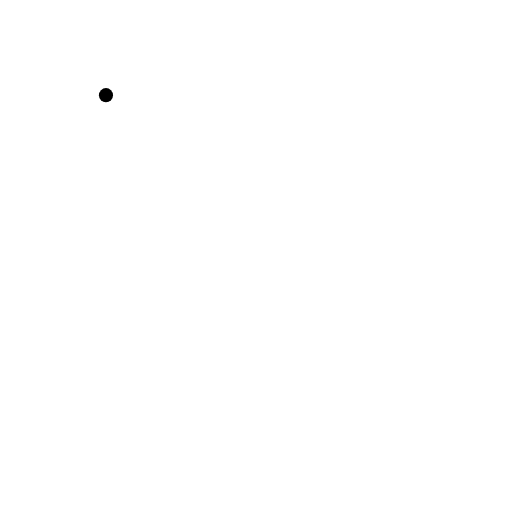
t = 0.00 s
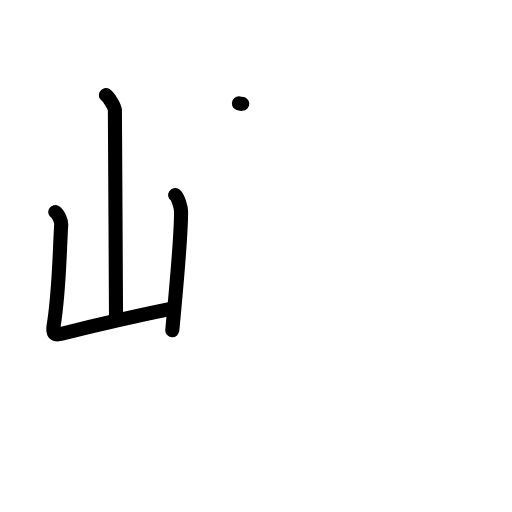
t = 3.08 s
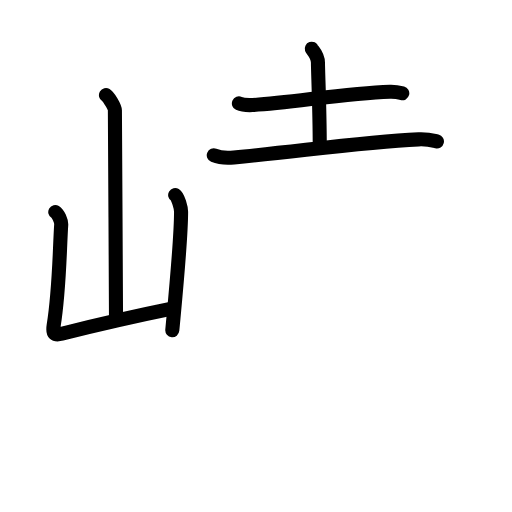
t = 5.92 s
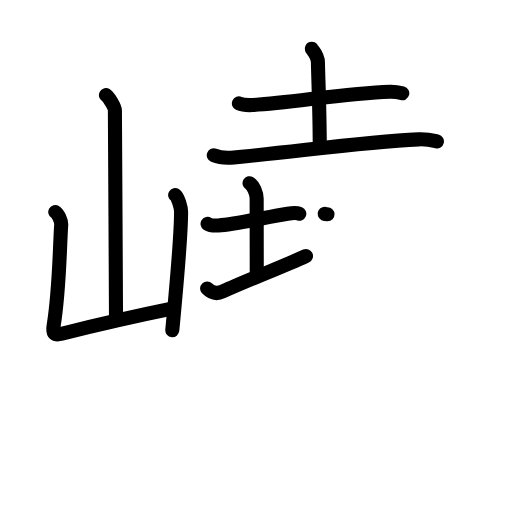
t = 9.08 s
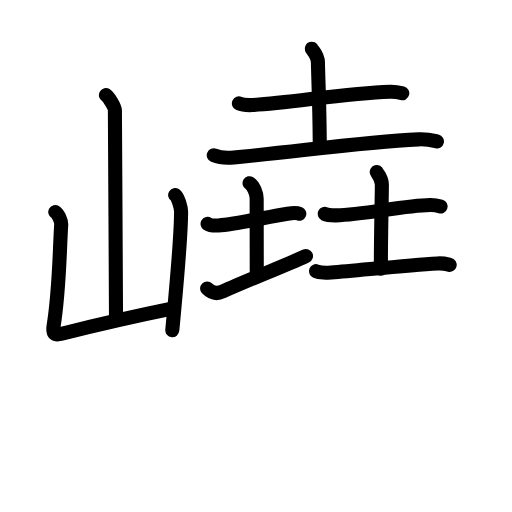
t = 11.92 s
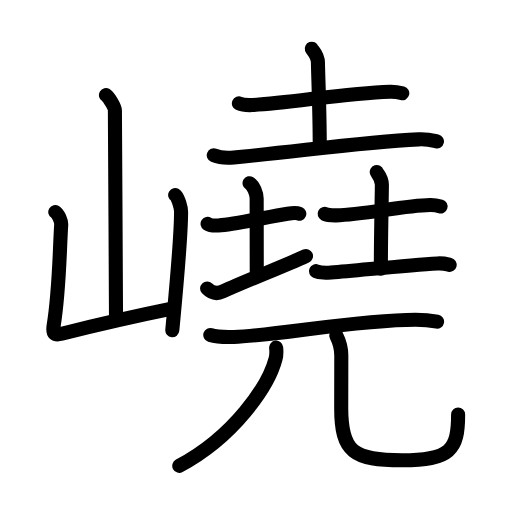
t = 15.00 s

The animated SVG that drew these frames (rendered in a browser with its animation timeline set to each time). Animation: 54 SMIL elements (animate=54); one cycle of 15.00 s.

<?xml version="1.0" encoding="UTF-8"?>
<!--
AniKanjiVG is licensed by CC-BY-SA Paul C. Sommerhoff (https://bitbucket.org/sommerhoff/anikanjivg).
AniKanjiVG uses KanjiVG which is licensed by CC-BY-SA Ulrich Apel (http://kanjivg.tagaini.net).
See also http://creativecommons.org/licenses/by-sa/3.0/
-->
<svg xmlns:kvg='http://kanjivg.tagaini.net' xmlns='http://www.w3.org/2000/svg' width='109' height='109' viewBox='0 0 109 109' style='fill:none;stroke:#000000;stroke-width:3;stroke-linecap:round;stroke-linejoin:round;' id="kvg:kanji_05da2"><g id="kvg:05da2" kvg:element="嶢"><g id="kvg:05da2-g1" kvg:element="山" kvg:position="left" kvg:radical="general"><path id="kvg:05da2-s1" kvg:type="㇑a" d="M22.56,20.26c0.57,0.34,1.9,2.54,1.9,3.23c0,7.14,0.24,35.3,0.24,44.47"><animate attributeName="d" begin="0.0s" dur="0.5s" from="M22.56,20.26C22.56,20.26,22.56,20.26,22.56,20.26" to="M22.56,20.26c0.57,0.34,1.9,2.54,1.9,3.23" />
<animate attributeName="d" begin="0.5s" dur="0.5s" from="M22.56,20.26c0.57,0.34,1.9,2.54,1.9,3.23c0,0,0,0,0,0,0" to="M22.56,20.26c0.57,0.34,1.9,2.54,1.9,3.23c0,7.14,0.24,35.3,0.24,44.47" />
</path>
<path id="kvg:05da2-s2" kvg:type="㇄a" d="M11.77,45.13c0.63,0.37,1.31,1.96,1.26,2.72c-0.35,5.22-0.35,13.63-1.61,21.49c-0.27,1.7,0.18,2.1,1.72,1.71c8.75-2.18,12.77-3.16,23.42-5.33"><animate attributeName="d" begin="1.0s" dur="0.25s" from="M11.77,45.13C11.77,45.13,11.77,45.13,11.77,45.13" to="M11.77,45.13c0.63,0.37,1.31,1.96,1.26,2.72" />
<animate attributeName="d" begin="1.25s" dur="0.25s" from="M11.77,45.13c0.63,0.37,1.31,1.96,1.26,2.72c0,0,0,0,0,0,0" to="M11.77,45.13c0.63,0.37,1.31,1.96,1.26,2.72c-0.35,5.22-0.35,13.63-1.61,21.49" />
<animate attributeName="d" begin="1.5s" dur="0.25s" from="M11.77,45.13c0.63,0.37,1.31,1.96,1.26,2.72c-0.35,5.22-0.35,13.63-1.61,21.49c0,0,0,0,0,0,0" to="M11.77,45.13c0.63,0.37,1.31,1.96,1.26,2.72c-0.35,5.22-0.35,13.63-1.61,21.49c-0.27,1.7,0.18,2.1,1.72,1.71" />
<animate attributeName="d" begin="1.75s" dur="0.25s" from="M11.77,45.13c0.63,0.37,1.31,1.96,1.26,2.72c-0.35,5.22-0.35,13.63-1.61,21.49c-0.27,1.7,0.18,2.1,1.72,1.71c0,0,0,0,0,0,0" to="M11.77,45.13c0.63,0.37,1.31,1.96,1.26,2.72c-0.35,5.22-0.35,13.63-1.61,21.49c-0.27,1.7,0.18,2.1,1.72,1.71c8.75-2.18,12.77-3.16,23.42-5.33" />
<animate attributeName="d" begin="0s" dur="1.0s" from="M-100,-100" to="M-100,-100" />
</path>
<path id="kvg:05da2-s3" kvg:type="㇑" d="M37.29,41.52c0.63,0.38,1.26,2.8,1.26,3.56c0,5.87-1.05,16.42-1.87,25.22"><animate attributeName="d" begin="2.0s" dur="0.5s" from="M37.29,41.52C37.29,41.52,37.29,41.52,37.29,41.52" to="M37.29,41.52c0.63,0.38,1.26,2.8,1.26,3.56" />
<animate attributeName="d" begin="2.5s" dur="0.5s" from="M37.29,41.52c0.63,0.38,1.26,2.8,1.26,3.56c0,0,0,0,0,0,0" to="M37.29,41.52c0.63,0.38,1.26,2.8,1.26,3.56c0,5.87-1.05,16.42-1.87,25.22" />
<animate attributeName="d" begin="0s" dur="2.0s" from="M-100,-100" to="M-100,-100" />
</path>
</g>
<g id="kvg:05da2-g2" kvg:element="堯" kvg:position="right"><g id="kvg:05da2-g3" kvg:position="top"><g id="kvg:05da2-g4" kvg:element="土" kvg:position="top"><path id="kvg:05da2-s4" kvg:type="㇐" d="M50.86,22.02c0.75,0.34,2.13,0.37,2.88,0.34c7.95-0.37,19.55-2.54,29.27-2.83c1.25-0.04,2,0.16,2.63,0.33"><animate attributeName="d" begin="3.0s" dur="0.3333333333333333s" from="M50.86,22.02C50.86,22.02,50.86,22.02,50.86,22.02" to="M50.86,22.02c0.75,0.34,2.13,0.37,2.88,0.34" />
<animate attributeName="d" begin="3.3333333333333335s" dur="0.3333333333333333s" from="M50.86,22.02c0.75,0.34,2.13,0.37,2.88,0.34c0,0,0,0,0,0,0" to="M50.86,22.02c0.75,0.34,2.13,0.37,2.88,0.34c7.95-0.37,19.55-2.54,29.27-2.83" />
<animate attributeName="d" begin="3.6666666666666665s" dur="0.3333333333333333s" from="M50.86,22.02c0.75,0.34,2.13,0.37,2.88,0.34c7.95-0.37,19.55-2.54,29.27-2.83c0,0,0,0,0,0,0" to="M50.86,22.02c0.75,0.34,2.13,0.37,2.88,0.34c7.95-0.37,19.55-2.54,29.27-2.83c1.25-0.04,2,0.16,2.63,0.33" />
<animate attributeName="d" begin="0s" dur="3.0s" from="M-100,-100" to="M-100,-100" />
</path>
<path id="kvg:05da2-s5" kvg:type="㇑a" d="M66.37,10.37c0.09,0.26,1.32,1.35,1.32,3.01c0,1.86,0.38,9.98,0.38,17.72"><animate attributeName="d" begin="4.0s" dur="0.5s" from="M66.37,10.37C66.37,10.37,66.37,10.37,66.37,10.37" to="M66.37,10.37c0.09,0.26,1.32,1.35,1.32,3.01" />
<animate attributeName="d" begin="4.5s" dur="0.5s" from="M66.37,10.37c0.09,0.26,1.32,1.35,1.32,3.01c0,0,0,0,0,0,0" to="M66.37,10.37c0.09,0.26,1.32,1.35,1.32,3.01c0,1.86,0.38,9.98,0.38,17.72" />
<animate attributeName="d" begin="0s" dur="4.0s" from="M-100,-100" to="M-100,-100" />
</path>
<path id="kvg:05da2-s6" kvg:type="㇐" d="M45.51,33.07c1.11,0.45,3.16,0.56,4.28,0.45c13.81-1.27,26.98-3.26,39.33-3.85c1.86-0.09,2.97,0.22,3.9,0.44"><animate attributeName="d" begin="5.0s" dur="0.3333333333333333s" from="M45.51,33.07C45.51,33.07,45.51,33.07,45.51,33.07" to="M45.51,33.07c1.11,0.45,3.16,0.56,4.28,0.45" />
<animate attributeName="d" begin="5.333333333333333s" dur="0.3333333333333333s" from="M45.51,33.07c1.11,0.45,3.16,0.56,4.28,0.45c0,0,0,0,0,0,0" to="M45.51,33.07c1.11,0.45,3.16,0.56,4.28,0.45c13.81-1.27,26.98-3.26,39.33-3.85" />
<animate attributeName="d" begin="5.666666666666667s" dur="0.3333333333333333s" from="M45.51,33.07c1.11,0.45,3.16,0.56,4.28,0.45c13.81-1.27,26.98-3.26,39.33-3.85c0,0,0,0,0,0,0" to="M45.51,33.07c1.11,0.45,3.16,0.56,4.28,0.45c13.81-1.27,26.98-3.26,39.33-3.85c1.86-0.09,2.97,0.22,3.9,0.44" />
<animate attributeName="d" begin="0s" dur="5.0s" from="M-100,-100" to="M-100,-100" />
</path>
</g>
<g id="kvg:05da2-g5" kvg:position="bottom"><g id="kvg:05da2-g6" kvg:element="土" kvg:position="left"><path id="kvg:05da2-s7" kvg:type="㇀/㇐" d="M44.19,47.64c0.58,0.38,1.72,0.4,2.31,0.36c3.84-0.25,10.61-1.89,14.72-2.5c0.96-0.14,2.02-0.18,2.5,0.01"><animate attributeName="d" begin="6.0s" dur="0.3333333333333333s" from="M44.19,47.64C44.19,47.64,44.19,47.64,44.19,47.64" to="M44.19,47.64c0.58,0.38,1.72,0.4,2.31,0.36" />
<animate attributeName="d" begin="6.333333333333333s" dur="0.3333333333333333s" from="M44.19,47.64c0.58,0.38,1.72,0.4,2.31,0.36c0,0,0,0,0,0,0" to="M44.19,47.64c0.58,0.38,1.72,0.4,2.31,0.36c3.84-0.25,10.61-1.89,14.72-2.5" />
<animate attributeName="d" begin="6.666666666666667s" dur="0.3333333333333333s" from="M44.19,47.64c0.58,0.38,1.72,0.4,2.31,0.36c3.84-0.25,10.61-1.89,14.72-2.5c0,0,0,0,0,0,0" to="M44.19,47.64c0.58,0.38,1.72,0.4,2.31,0.36c3.84-0.25,10.61-1.89,14.72-2.5c0.96-0.14,2.02-0.18,2.5,0.01" />
<animate attributeName="d" begin="0s" dur="6.0s" from="M-100,-100" to="M-100,-100" />
</path>
<path id="kvg:05da2-s8" kvg:type="㇑" d="M53.13,39c0.84,0.5,1.51,2.23,1.51,3.25c0,7.25,0.02,4.75,0.02,15.5"><animate attributeName="d" begin="7.0s" dur="0.5s" from="M53.13,39C53.13,39,53.13,39,53.13,39" to="M53.13,39c0.84,0.5,1.51,2.23,1.51,3.25" />
<animate attributeName="d" begin="7.5s" dur="0.5s" from="M53.13,39c0.84,0.5,1.51,2.23,1.51,3.25c0,0,0,0,0,0,0" to="M53.13,39c0.84,0.5,1.51,2.23,1.51,3.25c0,7.25,0.02,4.75,0.02,15.5" />
<animate attributeName="d" begin="0s" dur="7.0s" from="M-100,-100" to="M-100,-100" />
</path>
<path id="kvg:05da2-s9" kvg:type="㇐" d="M44.09,61.41c0.56,0.58,1.68,1.41,3.35,0.64c4.66-2.13,13.04-5.42,17.7-7.55"><animate attributeName="d" begin="8.0s" dur="0.5s" from="M44.09,61.41C44.09,61.41,44.09,61.41,44.09,61.41" to="M44.09,61.41c0.56,0.58,1.68,1.41,3.35,0.64" />
<animate attributeName="d" begin="8.5s" dur="0.5s" from="M44.09,61.41c0.56,0.58,1.68,1.41,3.35,0.64c0,0,0,0,0,0,0" to="M44.09,61.41c0.56,0.58,1.68,1.41,3.35,0.64c4.66-2.13,13.04-5.42,17.7-7.55" />
<animate attributeName="d" begin="0s" dur="8.0s" from="M-100,-100" to="M-100,-100" />
</path>
</g>
<g id="kvg:05da2-g7" kvg:element="土" kvg:position="right"><path id="kvg:05da2-s10" kvg:type="㇐" d="M69.11,45.53c0.64,0.32,1.81,0.33,2.45,0.32c5.93-0.11,14.2-2.11,20-2.21c1.06-0.02,1.7,0.15,2.23,0.31"><animate attributeName="d" begin="9.0s" dur="0.3333333333333333s" from="M69.11,45.53C69.11,45.53,69.11,45.53,69.11,45.53" to="M69.11,45.53c0.64,0.32,1.81,0.33,2.45,0.32" />
<animate attributeName="d" begin="9.333333333333334s" dur="0.3333333333333333s" from="M69.11,45.53c0.64,0.32,1.81,0.33,2.45,0.32c0,0,0,0,0,0,0" to="M69.11,45.53c0.64,0.32,1.81,0.33,2.45,0.32c5.93-0.11,14.2-2.11,20-2.21" />
<animate attributeName="d" begin="9.666666666666666s" dur="0.3333333333333333s" from="M69.11,45.53c0.64,0.32,1.81,0.33,2.45,0.32c5.93-0.11,14.2-2.11,20-2.21c0,0,0,0,0,0,0" to="M69.11,45.53c0.64,0.32,1.81,0.33,2.45,0.32c5.93-0.11,14.2-2.11,20-2.21c1.06-0.02,1.7,0.15,2.23,0.31" />
<animate attributeName="d" begin="0s" dur="9.0s" from="M-100,-100" to="M-100,-100" />
</path>
<path id="kvg:05da2-s11" kvg:type="㇑a" d="M80.21,36.62c0.07,0.23,1.09,1.22,1.09,2.71c0,1.67-0.22,10.92-0.22,17.88"><animate attributeName="d" begin="10.0s" dur="0.5s" from="M80.21,36.62C80.21,36.62,80.21,36.62,80.21,36.62" to="M80.21,36.62c0.07,0.23,1.09,1.22,1.09,2.71" />
<animate attributeName="d" begin="10.5s" dur="0.5s" from="M80.21,36.62c0.07,0.23,1.09,1.22,1.09,2.71c0,0,0,0,0,0,0" to="M80.21,36.62c0.07,0.23,1.09,1.22,1.09,2.71c0,1.67-0.22,10.92-0.22,17.88" />
<animate attributeName="d" begin="0s" dur="10.0s" from="M-100,-100" to="M-100,-100" />
</path>
<path id="kvg:05da2-s12" kvg:type="㇐" d="M67.27,57.73c0.74,0.3,2.48,0.37,3.22,0.3c6.61-0.54,16.03-1.54,22.66-1.95c1.23-0.08,1.98,0.15,2.59,0.3"><animate attributeName="d" begin="11.0s" dur="0.3333333333333333s" from="M67.27,57.73C67.27,57.73,67.27,57.73,67.27,57.73" to="M67.27,57.73c0.74,0.3,2.48,0.37,3.22,0.3" />
<animate attributeName="d" begin="11.333333333333334s" dur="0.3333333333333333s" from="M67.27,57.73c0.74,0.3,2.48,0.37,3.22,0.3c0,0,0,0,0,0,0" to="M67.27,57.73c0.74,0.3,2.48,0.37,3.22,0.3c6.61-0.54,16.03-1.54,22.66-1.95" />
<animate attributeName="d" begin="11.666666666666666s" dur="0.3333333333333333s" from="M67.27,57.73c0.74,0.3,2.48,0.37,3.22,0.3c6.61-0.54,16.03-1.54,22.66-1.95c0,0,0,0,0,0,0" to="M67.27,57.73c0.74,0.3,2.48,0.37,3.22,0.3c6.61-0.54,16.03-1.54,22.66-1.95c1.23-0.08,1.98,0.15,2.59,0.3" />
<animate attributeName="d" begin="0s" dur="11.0s" from="M-100,-100" to="M-100,-100" />
</path>
</g>
</g>
</g>
<g id="kvg:05da2-g8" kvg:element="兀" kvg:position="bottom"><g id="kvg:05da2-g9" kvg:element="一"><path id="kvg:05da2-s13" kvg:type="㇐" d="M44.77,71.31c1.31,0.42,3.71,0.46,5.02,0.42c9.12-0.31,26.23-3.67,38.68-3.67c2.18,0,3.49,0.2,4.58,0.41"><animate attributeName="d" begin="12.0s" dur="0.3333333333333333s" from="M44.77,71.31C44.77,71.31,44.77,71.31,44.77,71.31" to="M44.77,71.31c1.31,0.42,3.71,0.46,5.02,0.42" />
<animate attributeName="d" begin="12.333333333333334s" dur="0.3333333333333333s" from="M44.77,71.31c1.31,0.42,3.71,0.46,5.02,0.42c0,0,0,0,0,0,0" to="M44.77,71.31c1.31,0.42,3.71,0.46,5.02,0.42c9.12-0.31,26.23-3.67,38.68-3.67" />
<animate attributeName="d" begin="12.666666666666666s" dur="0.3333333333333333s" from="M44.77,71.31c1.31,0.42,3.71,0.46,5.02,0.42c9.12-0.31,26.23-3.67,38.68-3.67c0,0,0,0,0,0,0" to="M44.77,71.31c1.31,0.42,3.71,0.46,5.02,0.42c9.12-0.31,26.23-3.67,38.68-3.67c2.18,0,3.49,0.2,4.58,0.41" />
<animate attributeName="d" begin="0s" dur="12.0s" from="M-100,-100" to="M-100,-100" />
</path>
</g>
<g id="kvg:05da2-g10" kvg:element="儿" kvg:original="八"><g id="kvg:05da2-g11" kvg:element="丿"><path id="kvg:05da2-s14" kvg:type="㇒" d="M58.79,74c0.06,0.59,0.11,1.53-0.12,2.38C57.15,82.25,49.75,93,38.17,99.17"><animate attributeName="d" begin="13.0s" dur="0.5s" from="M58.79,74C58.79,74,58.79,74,58.79,74" to="M58.79,74c0.06,0.59,0.11,1.53-0.12,2.38" />
<animate attributeName="d" begin="13.5s" dur="0.5s" from="M58.79,74c0.06,0.59,0.11,1.53-0.12,2.38c0,0,0,0,0,0,0" to="M58.79,74c0.06,0.59,0.11,1.53-0.12,2.38C57.15,82.25,49.75,93,38.17,99.17" />
<animate attributeName="d" begin="0s" dur="13.0s" from="M-100,-100" to="M-100,-100" />
</path>
</g>
<path id="kvg:05da2-s15" kvg:type="㇟" d="M71.59,71.41c0.58,1.14,1.07,2.49,1.07,4.25c0,2.36-0.02,5.9-0.02,11.25c0,9.37,2.66,11.08,12.94,11.08c10.29,0,11.95-2.19,11.95-9.73"><animate attributeName="d" begin="14.0s" dur="0.25s" from="M71.59,71.41C71.59,71.41,71.59,71.41,71.59,71.41" to="M71.59,71.41c0.58,1.14,1.07,2.49,1.07,4.25" />
<animate attributeName="d" begin="14.25s" dur="0.25s" from="M71.59,71.41c0.58,1.14,1.07,2.49,1.07,4.25c0,0,0,0,0,0,0" to="M71.59,71.41c0.58,1.14,1.07,2.49,1.07,4.25c0,2.36-0.02,5.9-0.02,11.25" />
<animate attributeName="d" begin="14.5s" dur="0.25s" from="M71.59,71.41c0.58,1.14,1.07,2.49,1.07,4.25c0,2.36-0.02,5.9-0.02,11.25c0,0,0,0,0,0,0" to="M71.59,71.41c0.58,1.14,1.07,2.49,1.07,4.25c0,2.36-0.02,5.9-0.02,11.25c0,9.37,2.66,11.08,12.94,11.08" />
<animate attributeName="d" begin="14.75s" dur="0.25s" from="M71.59,71.41c0.58,1.14,1.07,2.49,1.07,4.25c0,2.36-0.02,5.9-0.02,11.25c0,9.37,2.66,11.08,12.94,11.08c0,0,0,0,0,0,0" to="M71.59,71.41c0.58,1.14,1.07,2.49,1.07,4.25c0,2.36-0.02,5.9-0.02,11.25c0,9.37,2.66,11.08,12.94,11.08c10.29,0,11.95-2.19,11.95-9.73" />
<animate attributeName="d" begin="0s" dur="14.0s" from="M-100,-100" to="M-100,-100" />
</path>
</g>
</g>
</g>
</g>
</svg>
